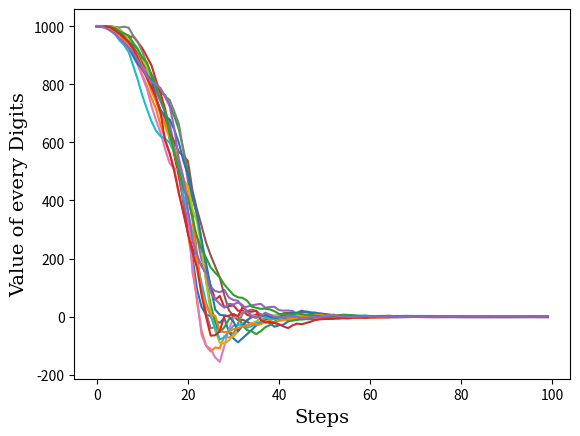
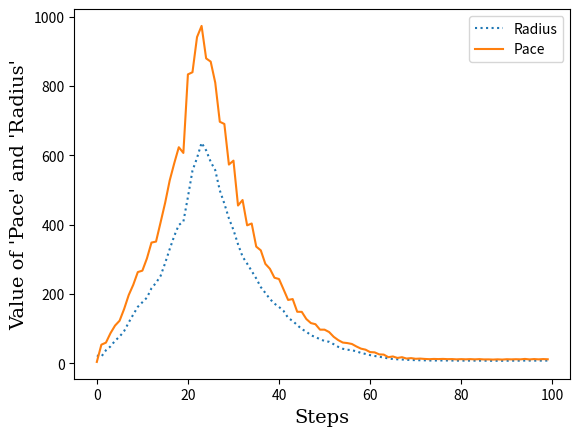
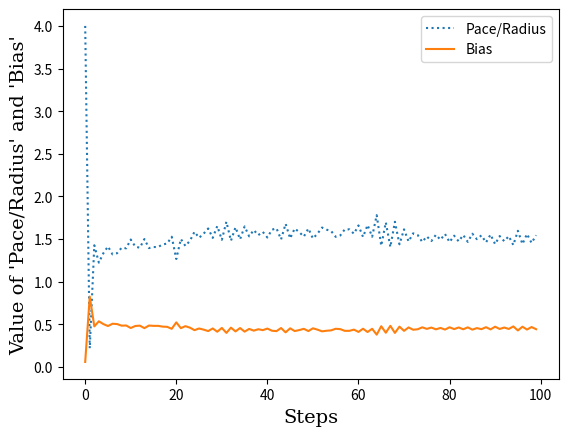
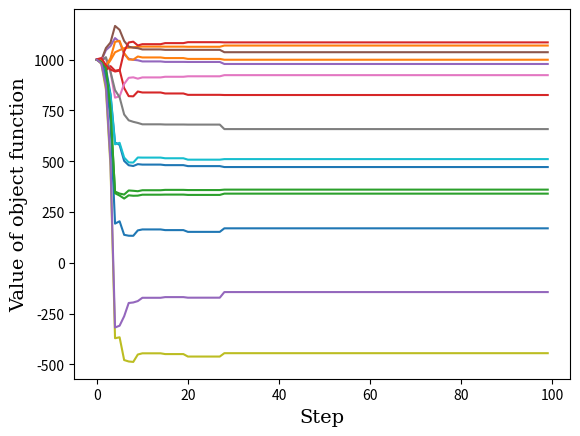
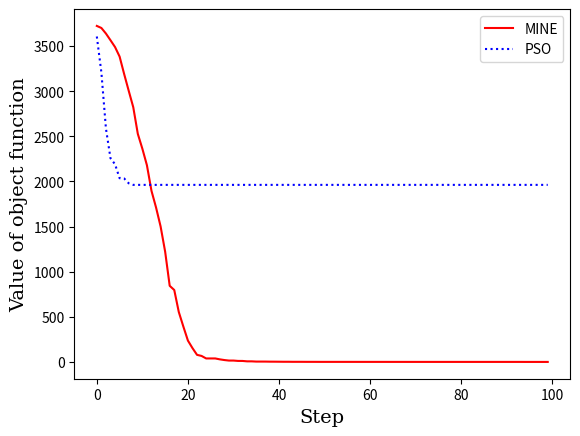

Write the Python code that produced these figures, in order.
from numpy import linalg as la
from numpy import matlib as mat
from mpl_toolkits.mplot3d import Axes3D
import matplotlib.pyplot as plt
import numpy as np
import pandas as pd
Digits = 15
def Evaluate(x):
    i = np.arange(Digits) + 1
    y = np.cos(x / (i ** 0.5))
    return 1 + la.norm(x)**2/4000 - y.prod()

Cycle = 100
font = {'family': 'serif',
        'color': 'black',
        'weight': 'normal',
        'size': 14,
        }

def PSO(Start:np.ndarray):
    GroupNum = 50
    # Digits = 15
    Coefficient = mat.repmat(Start, GroupNum, 1)+ 20 * np.random.rand(GroupNum, Digits) - 10
    v0 = 20 * np.random.rand(GroupNum, Digits) - 10
    Cycle = 100
    pbest = Coefficient.view()
    pbestv = np.zeros((GroupNum, 1))
    pbestv1 = np.zeros((GroupNum, 1))
    for Inner in range(GroupNum):
        Check = Evaluate(Coefficient[Inner,:])
        pbestv[Inner,:] = Check
    gbest = mat.repmat(Coefficient[np.argmin(pbestv),:], GroupNum, 1)
    wmax, wmin, c1, c2 = 0.9, 0.4, 2, 2
    value = []
    Po = []
    R = []
    P = []
    for i in range(Cycle):
        w = wmax - i * (wmax - wmin) / Cycle
        r1 = np.random.rand(GroupNum, 1)
        r2 = np.random.rand(GroupNum, 1)
        v1 = w * v0 + c1 * r1 * (pbest - Coefficient) + c2 * r2 * (gbest - Coefficient)
        pace = la.norm(v1,axis=1)
        pace = np.mean(pace)
        P.append(pace)
        Coefficient = Coefficient + v1
        radius = np.std(pbest, axis=0)
        radius = la.norm(radius)
        R.append(radius)
        po = np.mean(pbest, axis=0)
        Po.append(po)
        Coefficient = Coefficient +  v1
        for Inner in range(GroupNum):
            Check = Evaluate(Coefficient[Inner,:])
            pbestv1[Inner,:] = Check 
            if Check < pbestv[Inner,:]:
                pbest[Inner,:] = Coefficient[Inner,:]
                pbestv[Inner,:] = Check
        v0 = v1.view()
        gbest = mat.repmat(pbest[np.argmin(pbestv),:], GroupNum, 1)
        value.append(np.min(pbestv))
    Po = np.array(Po)
    R = np.array(R)
    P = np.array(P)
    plt.figure("PSO：Time-Position")
    for i in range(Digits):
        plt.plot(np.arange(Cycle), Po[:, i])
    plt.xlabel("Step",fontdict=font)  
    plt.ylabel("Value of object function", fontdict=font) 
    # plt.figure("PSO：Time-Radius/Pace")
    # Pace,=plt.plot(range(Cycle), P, label="Pace")
    # Radius,=plt.plot(range(Cycle), R, label="Radius")
    # plt.legend(loc="upper right")
    # plt.xlabel("Times")  
    # plt.ylabel("Value") 
    return value,pbestv.min(),pbest[np.argmin(pbestv),:]

def MINE(Start: np.ndarray):
    Cycle = 100
    # Digits = 15
    a, b = 20, 10
    MemNum = 50
    x0 = mat.repmat(Start, MemNum, 1)
    Dir = a * np.random.rand(MemNum, Digits) - b
    x0 += Dir
    Dir = Dir / Dir.min()
    if Dir.dtype != "float64":
        Dir = Dir.astype("float")
    Dir = Dir / (la.norm(Dir, axis=1).reshape(MemNum, 1))
    Hbest = np.zeros((MemNum, Digits))
    Hbestv = np.zeros((MemNum, 1))
    for inner in range(MemNum):
        Hbestv[inner,:] = Evaluate(x0[inner,:])
        Hbest[inner,:] = x0[inner,:]
    value = []
    Pace = np.std(Hbest, axis=0)
    Pace = 4 * la.norm(Pace)
    P = []
    R = []
    Po = []
    Ratio = []
    Bi = []
    for i in range(Cycle):
        po = np.mean(Hbest, axis=0)
        Po.append(po)
        radius = np.std(Hbest, axis=0)
        radius = la.norm(radius)
        Ratio.append(Pace/radius)
        Judge = 1 / (1 + np.exp(Pace /(radius+1e-15) - 1))
        Pace = 4 * radius *Judge
        Bias = 1.2 * Judge
        Bi.append(Bias)
        P.append(Pace)
        R.append(radius)
        # Bias = 1.2 / (1 + np.exp(2 * (i - (Cycle / 2)) / Cycle))
        Sort = np.argsort(Hbestv, axis=0)
        c1 = np.linspace(1.2, 1, Digits)
        c1.reshape(Digits, 1)
        T0, Tend = 0.45,0.9
        A = (Tend - T0) / (Cycle ** 0.5)
        B = T0
        Ref = Hbest[Sort[:, 0],:]
        for Inner in range(MemNum):
            T = B + A * (Inner ** 0.5)
            base = Ref - mat.repmat(x0[Inner,:], MemNum, 1)
            Normal = la.norm(base, axis=0)
            det = Normal.argmin()
            base = np.delete(base, det, axis=0)
            base = base[0:Digits,:]
            if base.dtype != "float":
                base = base.astype("float")
            norm = la.norm(base,axis=1).reshape(Digits,1)
            for index in range(Digits):
                if norm[index, 0] == 0:
                    base[index,:] = np.ones(Digits)
                else:
                    base[index,:] = base[index,:] / norm[index,0]
            belief1 = 2 * np.random.rand(1, Digits) - Bias * c1
            belief2 = np.random.logistic(T,np.abs((1-T)/3), Digits)
            direction = np.dot(belief1, base)
            direction = direction / la.norm(direction)
            Dir[Inner,:] = (1-belief2) * Dir[Inner,:] + belief2 * direction
            if Dir[Inner,:].dtype != "float64":
                Dir = Dir.astype("float")
            Dir[Inner,:] = Dir[Inner,:] / la.norm(Dir[Inner,:])
            x0[Inner,:] = x0[Inner,:] + Pace * Dir[Inner,:]
            Check = Evaluate(x0[Inner,:])
            if Hbestv[Inner,:] > Check:
                Hbest[Inner,:] = x0[Inner,:]
                Hbestv[Inner,:] = Check
        value.append(Hbestv.min())
    Po = np.array(Po)
    plt.figure("MINE：Time-Position")
    for i in range(Digits):
        plt.plot(np.arange(Cycle), Po[:, i])
    plt.xlabel("Steps",fontdict=font)  
    plt.ylabel("Value of every Digits",fontdict=font)
    plt.figure("MINE：Time-Radius/Pace")
    Radius,=plt.plot(range(Cycle), R, linestyle=":", label="Radius")
    Pace,=plt.plot(range(Cycle), P, label="Pace")
    plt.legend(loc="upper right")
    plt.xlabel("Steps",fontdict=font)  
    plt.ylabel("Value of 'Pace' and 'Radius'", fontdict=font)
    plt.figure("MINE：Time-Radius/Pace,Bias")
    ratio,=plt.plot(range(Cycle), Ratio, linestyle=":",label="Pace/Radius")
    Bias,=plt.plot(range(Cycle), Bi, label="Bias")
    plt.legend(loc="upper right")
    plt.xlabel("Steps",fontdict=font)  
    plt.ylabel("Value of 'Pace/Radius' and 'Bias'",fontdict=font)
    return value,Hbestv.min(),Hbest[np.argmin(Hbestv),:]

VMINE,vMINE,LocMINE = MINE(1000 * np.ones((1, Digits)))
VPSO, vPSO, LocPSO = PSO(1000 * np.ones((1, Digits)))
plt.figure("Time-F(x)")
MINE, =plt.plot(range(Cycle), VMINE,color='red',label="MINE")
PSO, =plt.plot(range(100), VPSO,linestyle=":",color="blue",label="PSO")
print("Function:MINE", "Evaluation:", vMINE)
print("Location:", LocMINE)
print("=====================")
print("Function:PSO ", "Evaluation:", vPSO)
print("Location:", LocPSO)
plt.legend(loc='upper right')
plt.xlabel("Step",fontdict=font)  
plt.ylabel("Value of object function", fontdict=font)  
plt.show()

